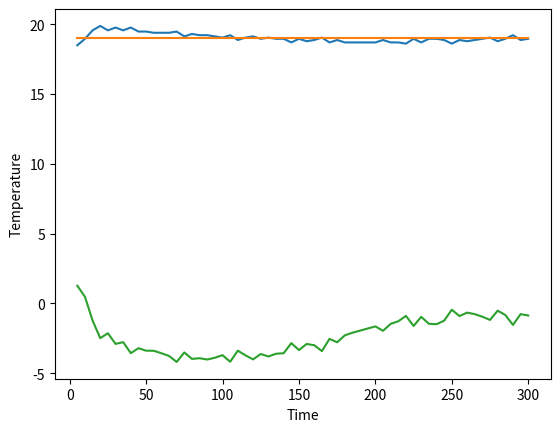

Generate this figure with matplotlib:
import matplotlib.pyplot as plt

temps = [20.34177, 20.34177, 20.42841, 20.34177, 20.25513, 20.34177, 20.25513, 20.34177, 20.68842, 20.34177, 20.08191, 20.08191, 19.99527, 19.87985, 19.7644, 19.7644, 19.99527, 19.7644, 19.99527, 19.7644, 19.64896, 19.56244, 19.47586, 19.30276,
         19.38934, 19.38934, 19.38934, 19.47586, 19.21622, 19.64896, 18.9566, 19.30276, 19.30276, 19.21622, 19.21622, 19.30276, 18.9566, 19.04315, 19.04315, 19.04315, 19.04315, 19.04315, 19.04315, 18.9566, 18.9566, 18.9566, 18.9566, 18.9566, 18.9566, 18.78357, 18.87009, 18.87009, 18.9566, 18.78357, 18.87009, 19.1297, 19.04315, 19.30276, 18.9566, 18.87009,
         18.87009, 18.78357, 18.61051, 18.87009, 18.69702, 18.87009, 18.87009, 18.69702, 18.78357, 18.87009, 18.69702, 18.49512]
# errors = [-0.3893433, -0.3893433, -0.3893433, -0.4758606, -0.216217, -0.6489563, 0.043396, -0.3027649, -0.3027649, -0.216217, -0.216217, -0.3027649,
#           0.043396, -0.04315186, -0.04315186, -0.04315186, -0.04315186, -0.04315186, -0.04315186, 0.043396, 0.043396, 0.043396, 0.043396, 0.043396]

# 0.5 away from 19
temps2 = [18.9566, 19.04315, 18.69702, 18.26434, 18.26434, 18.09122, 17.91809, 18.09122, 18.09122, 18.17777, 18.37973, 18.17777,
          18.00467, 18.26434, 18.00467, 18.26434, 18.00467, 18.09122, 18.09122, 18.17777, 18.17777, 18.26434, 18.17777, 18.09122]

times = [n for n in range(5, 5 * len(temps) + 5, 5)]
times2 = [n for n in range(5, 5 * len(temps2) + 5, 5)]

# this is when temps stays in the reference temp
# [0.043396, 0.2164307, 0.1299133, 0.1299133, 0.043396, 0.2164307, 0.1299133, -0.1296997, -0.04315186, -0.3027649, 0.043396, 0.1299133, 0.1299133, 0.2164307, 0.3894958, 0.1299133, 0.3029785, 0.1299133, 0.1299133, 0.3029785, 0.2164307, 0.1299133, 0.3029785, 0.5048828]

# plt.plot(times, temps)
# plt.plot(times, [19]*len(times))
# plt.plot(times2, temps2)
# plt.plot(times2, [19]*len(times2))

# Here we put P = 1
temps3 = [20.42841, 20.42841, 20.68842, 20.60175, 20.25513, 20.08191, 19.64896, 20.16852, 20.08191, 19.56244, 19.1297, 18.9566, 19.47586, 19.30276, 19.21622, 19.1297, 19.21622, 19.04315, 19.04315, 19.04315, 18.69702, 18.9566, 18.78357,
          18.87009, 18.78357, 18.78357, 18.87009, 18.61051, 18.9566, 18.87009, 18.9566, 18.9566, 19.04315, 18.78357, 18.9566, 19.1297, 18.87009, 18.9566, 19.1297, 18.87009, 18.78357, 18.69702, 18.78357, 18.49512, 18.61051, 18.78357, 18.78357, 18.69702]
times3 = [n for n in range(5, 5 * len(temps3) + 5, 5)]

# plt.plot(times3, temps3)
# plt.plot(times3, [19]*len(times3))

# P = 1 D = 1
temps4 = [20.34177, 20.25513, 20.08191, 19.64896, 19.56244, 19.56244, 19.38934, 19.1297, 19.38934, 19.56244, 19.47586,
          19.56244, 19.30276, 19.38934, 19.1297, 19.21622, 19.1297, 19.30276, 18.9566, 19.1297, 18.87009, 18.9566, 18.87009,
          18.87009, 18.78357, 18.78357, 18.9566, 18.9566, 18.78357, 18.78357, 19.1297, 19.04315, 18.78357, 18.87009, 18.87009,
          18.87009, 18.87009, 18.78357, 18.78357, 18.78357, 19.1297, 18.78357, 18.69702, 18.87009, 18.69702, 18.69702, 18.9566,
          18.87009]

times4 = [n for n in range(5, 5 * len(temps4) + 5, 5)]
# plt.plot(times4, temps4)
# plt.plot(times4, [19]*len(times4))

# P = 1 I = 0.1
temps5 = [20.34177, 20.60175, 19.99527, 20.16852, 19.99527, 20.16852, 19.87985, 20.08191, 19.87985, 19.64896, 19.87985,
          19.7644, 19.87985, 19.87985, 19.56244, 20.08191, 19.7644, 19.7644, 19.64896, 19.7644, 19.38934, 19.87985, 19.7644,
          19.7644, 19.47586, 19.64896, 19.1297, 19.1297, 19.1297,
          19.1297, 19.21622, 19.1297, 19.04315, 19.04315, 19.04315, 18.69702,
          19.04315, 19.30276, 18.78357, 18.87009, 18.87009, 18.87009, 19.1297, 19.99527, 18.61051, 18.78357, 18.78357, 18.69702, 18.00467, 18.9566, 18.78357, 18.9566, 18.69702, 18.87009, 18.78357, 18.37973, 18.09122, 18.26434, 18.78357, 17.65833, 18.26434, 17.91809, 18.26434, 18.09122, 18.17777, 18.49512, 18.49512, 18.37973, 18.26434, 17.65833, 17.10965, 18.26434]


times5 = [n for n in range(5, 5 * len(temps5) + 5, 5)]


# plt.plot(times5, temps5)
# plt.plot(times5, [19]*len(times5))


temps6 = [20.42841, 20.60175, 20.42841, 20.25513, 20.25513, 20.25513, 19.99527, 20.08191, 19.87985, 19.7644, 19.64896,
          19.87985, 19.87985, 19.7644, 19.47586, 19.7644, 19.30276, 19.64896, 19.64896, 20.08191, 19.7644, 19.56244, 19.47586, 19.7644, 19.38934, 19.38934, 19.30276, 19.30276, 19.30276, 19.04315, 19.1297, 19.1297, 19.1297, 19.04315, 18.87009, 18.78357, 18.87009, 19.04315, 18.69702, 18.69702, 18.61051, 18.78357, 18.61051, 18.37973, 18.49512, 18.69702, 18.49512, 18.37973]

u_ts6 = [-1.428406, -1.601746, -1.428406, -1.255127, -1.255127, -1.255127, -0.9952698, -1.081909, -0.8798523, -0.7644043, -0.6489563, -0.8798523, -
         0.8798523, -0.7644043, -0.4758606, -0.7644043, -0.3027649, -0.6489563, -0.6489563, -1.081909, -0.7644043, -0.562439, -0.4758606, -0.7644043, -0.3893433, -0.3893433, -0.3027649, -0.3027649, -0.3027649, -0.04315186, -0.1296997, -0.1296997, -0.1296997, -0.04315186, 0.1299133, 0.2164307, 0.1299133, -0.04315186, 0.3029785, 0.3029785, 0.3894958, 0.2164307, 0.3894958, 0.6202698, 0.5048828, 0.3029785, 0.5048828, 0.6202698]

times6 = [n for n in range(5, 5 * len(temps6) + 5, 5)]

# plt.plot(times6, temps6)
# plt.plot(times6, [19]*len(times6))

# plt.xlabel("Time")
# plt.ylabel("Temperature")
# plt.show()

# plt.plot(times6, [i*2 for i in u_ts6])
# plt.show()


temps7 = [20.34177, 20.25513, 20.25513, 20.51508, 20.34177, 20.25513, 20.16852, 20.08191, 20.16852, 20.42841, 20.68842, 20.08191,
          19.87985, 19.99527, 19.99527, 19.87985, 19.99527, 19.99527, 20.34177, 19.64896, 19.87985, 19.87985, 19.7644, 19.64896, 19.56244, 19.38934, 19.56244, 19.47586, 19.47586, 19.47586, 19.30276, 19.38934, 18.78357, 19.30276, 19.38934, 19.04315, 19.38934, 18.9566, 19.21622, 19.30276, 19.30276, 19.21622, 19.47586, 18.87009, 18.9566, 19.1297, 19.1297, 18.87009, 18.69702, 18.69702, 18.61051, 18.61051, 18.61051, 18.78357, 18.69702, 18.78357, 18.69702, 18.69702, 18.78357, 19.04315, 18.69702, 18.69702, 18.87009, 18.87009, 18.78357, 18.69702, 18.9566, 19.04315, 18.87009, 18.87009, 19.04315, 19.1297]
u_ts7 = [-2.683533, -2.510254, -2.510254, -3.030151, -2.683533, -2.510254, -2.337036, -2.163818, -2.337036, -2.856812, -3.376831, -
         2.163818, -1.759705, -1.99054, -1.99054, -1.759705, -1.99054, -1.99054, -2.683533, -1.297913, -1.759705, -1.759705, -1.528809, -1.297913, -1.124878, -0.7786865, -1.124878, -0.9517212, -0.9517212, -0.9517212, -0.6055298, -0.7786865, 0.4328613, -0.6055298, -0.7786865, -0.08630371, -
         0.7786865, 0.08679199, -0.4324341, -0.6055298, -0.6055298, -0.4324341, -0.9517212, 0.2598267, 0.08679199, -0.2593994, -
         0.2593994, 0.2598267, 0.605957, 0.605957, 0.7789917, 0.7789917, 0.7789917, 0.4328613, 0.605957, 0.4328613, 0.605957, 0.605957, 0.4328613, -0.08630371,
         0.605957, 0.605957, 0.2598267, 0.2598267, 0.4328613, 0.605957, 0.08679199, -0.08630371, 0.2598267, 0.2598267, -0.08630371, -0.2593994]

times7 = [n for n in range(5, 5 * len(temps7) + 5, 5)]
# plt.plot(times7, temps7)
# plt.plot(times7, [19]*len(times7))

# plt.xlabel("Time")
# plt.ylabel("Temperature")
# plt.show()

# plt.plot(times7, [i*2 for i in u_ts7])
# plt.show()


temps8 = [20.34177, 20.86185, 20.68842, 20.77512, 20.08191, 20.60175, 20.60175, 20.16852, 20.77512, 20.08191, 20.08191, 19.99527,
          19.87985, 20.68842, 20.34177, 20.42841, 20.25513, 20.16852, 20.42841, 20.16852, 20.42841, 20.25513, 20.16852, 20.08191,
          19.21622, 19.56244, 19.38934, 19.21622, 19.1297, 19.30276, 19.1297, 19.7644, 19.38934, 19.21622, 19.04315, 19.30276, 19.21622,
          19.30276, 19.1297, 18.87009, 19.21622, 19.38934, 19.47586, 18.9566, 18.78357, 18.87009, 19.1297, 18.87009,
          19.30276, 19.30276, 19.47586, 19.04315, 19.04315, 18.69702, 19.21622, 19.04315, 18.9566, 18.9566, 19.21622, 19.47586, 19.21622,
          18.87009, 19.30276, 18.9566, 19.47586, 19.1297, 18.61051, 18.87009, 19.1297, 18.87009, 19.38934, 19.04315]
u_ts8 = [-2.683533, -3.723694, -3.376831, -3.550232, -2.163818, -3.203491, -3.203491, -2.337036, -3.550232, -2.163818, -2.163818, -
         1.99054, -1.759705, -3.376831, -2.683533, -2.856812, -2.510254, -2.337036, -
         2.856812, -2.337036, -2.856812, -2.510254, -2.337036, -2.163818,
         -0.4324341, -1.124878, -0.7786865, -0.4324341, -0.2593994, -
         0.6055298, -0.2593994, -1.528809, -0.7786865, -0.4324341, -0.08630371,
         -0.6055298, -0.4324341, -0.6055298, -0.2593994, 0.2598267, -0.4324341, -
         0.7786865, -0.9517212, 0.08679199, 0.4328613, 0.2598267, -0.2593994, 0.2598267,
         -0.6055298, -0.6055298, -0.9517212, -0.08630371, -
         0.08630371, 0.605957, -0.4324341, -0.08630371, 0.08679199, 0.08679199,
         -0.4324341, -0.9517212, -0.4324341, 0.2598267, -0.6055298, 0.08679199, -0.9517212, -0.2593994, 0.7789917, 0.2598267, -0.2593994, 0.2598267, -0.7786865, -0.08630371]


# times8 = [n for n in range(5, 5 * len(temps8) + 5, 5)]
# plt.plot(times8, temps8)
# plt.plot(times8, [19]*len(times8))

# plt.xlabel("Time")
# plt.ylabel("Temperature")
# plt.show()

# plt.plot(times8, [i*2 for i in u_ts8])
# plt.show()

temps9 = [19.7644, 19.64896, 19.56244, 19.64896, 19.38934, 19.38934, 19.47586, 19.47586, 19.47586, 19.04315, 19.04315, 19.04315, 18.61051, 18.61051, 18.61051,
          18.61051, 18.69702, 18.37973, 18.49512, 18.69702, 18.49512, 18.26434, 18.37973, 18.09122, 18.37973, 18.61051, 18.61051, 18.61051, 18.69702, 18.37973]
u_ts9 = [-1.68169, -1.863257, -1.762317, -2.065143, -1.589166, -1.615112, -1.900623, -2.013098, -2.10827, -1.164941, -1.08703, -1.09566, -0.06593627, 0.09849238,
         0.1763915, 0.2542908, 0.1245483, 0.9293396, 0.8399231, 0.433252, 0.938037, 1.633252, 1.549609, 2.343018, 1.890045, 1.402539, 1.434283, 1.512183, 1.38244, 2.187232]
times9 = [n for n in range(5, 5 * len(temps9) + 5, 5)]


# plt.plot(times9, temps9)
# plt.plot(times9, [19]*len(times9))

# plt.xlabel("Time")
# plt.ylabel("Temperature")
# plt.show()

# plt.plot(times9, [i*2 for i in u_ts9])
# plt.show()


temps10 = [18.78357, 18.9566, 18.78357, 19.1297, 18.78357, 18.9566, 19.04315, 18.87009, 18.9566, 19.04315, 18.69702, 18.69702, 18.87009, 19.04315, 18.9566, 18.87009, 18.78357, 18.78357, 18.78357, 18.87009, 18.78357, 19.04315, 18.9566, 18.61051, 18.87009, 18.9566, 19.1297, 19.04315, 18.87009, 19.04315,
           18.9566, 18.87009, 18.9566, 18.78357, 18.78357, 18.9566, 18.87009, 18.87009, 19.04315, 19.1297, 18.9566, 19.04315, 19.04315, 19.04315, 18.69702, 19.1297, 18.9566, 19.1297, 18.9566, 19.04315, 19.04315, 19.04315, 18.9566, 18.78357, 19.04315, 19.1297, 18.9566, 18.9566, 18.9566, 19.04315, 18.78357]
u_ts10 = [1.718683, 2.172967, 1.381238, 2.181714, 1.891962, 1.645374, 2.073764, 1.939737, 1.710452, 2.606119, 2.826834, 2.511047, 2.074115, 2.251605, 2.524209, 2.840066, 2.965585, 3.073801, 2.948419, 3.229669, 2.654315, 2.814502, 3.787979, 3.351074, 3.130517, 2.667554, 2.801764, 3.264774, 2.897067, 3.074558,
          3.347162, 3.195825, 3.667413, 3.810236, 3.451257, 3.671945, 3.754205, 3.351886, 3.062018, 3.447217, 3.269855, 3.230969, 3.209393, 4.122369, 3.174854, 3.490826, 3.079785, 3.447675, 3.270313, 3.123212, 2.906888, 2.924243, 3.278955, 2.569415, 2.067496, 2.257947, 2.206048, 2.16279, 1.929111, 2.526141]
times10 = [n for n in range(5, 5 * len(temps10) + 5, 5)]
# plt.plot(times10, temps10)
# plt.plot(times10, [19]*len(times10))

# plt.xlabel("Time")
# plt.ylabel("Temperature")
# plt.show()

temps11 = [19.04315, 18.78357, 18.78357, 18.78357, 18.69702, 18.69702, 18.78357, 18.49512, 18.69702, 18.37973, 18.37973, 18.37973, 18.00467, 17.91809, 18.09122, 18.09122, 18.49512, 18.09122, 18.09122, 18.37973, 17.91809, 18.09122, 18.00467, 18.09122, 18.26434, 18.17777, 18.37973, 18.17777, 18.26434, 18.37973,
           18.26434, 18.49512, 18.37973, 18.37973, 18.26434, 18.49512, 18.26434, 18.26434, 18.26434, 18.37973, 18.17777, 18.49512, 18.17777, 18.49512, 18.37973, 18.49512, 18.49512, 18.78357, 18.37973, 18.26434, 18.37973, 18.49512, 18.37973, 18.26434, 18.37973, 19.1297, 18.61051, 18.49512, 18.69702, 18.09122, 18.49512]
u_ts11 = [-3.116925, -2.956793, -2.848578, -2.506683, -2.337884, -2.420074, -1.550348, -1.785358, -0.8175629, -0.4439697, -0.1338348, 1.188965, 1.995404, 2.086234, 2.506, 1.869861, 3.132053, 3.667224, 3.34263, 4.841489, 5.00733, 5.660776, 5.942071, 5.911713, 6.478677, 6.361804, 7.176852, 7.394601, 7.433569,
          8.032171, 7.799988, 8.31782, 8.651031, 9.272711, 9.040527, 9.869904, 10.28389, 10.65172, 10.708, 11.54036, 11.13502, 12.18084, 11.79858, 12.2991, 12.32077, 12.55013, 12.02375, 13.16464, 13.86709, 14.66065, 15.35037, 16.43223, 17.66125, 18.06508, 16.70943, 18.13434, 18.85258, 18.64781, 20.32963, 19.87951]

times11 = [n for n in range(5, 5 * len(temps11) + 5, 5)]
# plt.plot(times11, temps11)
# plt.plot(times11, [19]*len(times11))

# plt.xlabel("Time")
# plt.ylabel("Temperature")
# plt.show()
# plt.plot(times11, [i for i in u_ts11 + [0]])
# plt.show()


temps12 = [18.49512, 18.9566, 19.56244, 19.87985, 19.56244, 19.7644, 19.56244, 19.7644, 19.47586, 19.47586, 19.38934, 19.38934, 19.38934, 19.47586, 19.1297, 19.30276, 19.21622, 19.21622, 19.1297, 19.04315, 19.21622, 18.87009, 19.04315, 19.1297, 18.9566, 19.04315, 18.9566, 18.9566, 18.69702, 18.9566,
           18.78357, 18.87009, 19.04315, 18.69702, 18.87009, 18.69702, 18.69702, 18.69702, 18.69702, 18.69702, 18.87009, 18.69702, 18.69702, 18.61051, 18.9566, 18.69702, 18.9566, 18.9566, 18.87009, 18.61051, 18.87009, 18.78357, 18.87009, 18.9566, 19.04315, 18.78357, 18.9566, 19.21622, 18.87009, 18.9566]
u_ts12 = [1.262207, 0.4705872, -1.235767, -2.495169, -2.141562, -2.904605, -2.781894, -3.568027, -3.211554, -3.391776, -3.396109, -3.573477, -3.768149, -4.196417, -3.517017, -3.97991, -3.932227, -4.023026, -3.897537, -3.711404, -4.182947, -3.391116, -3.72421, -4.014078, -3.628879, -3.806241, -3.611447, -3.57244, -2.849869, -3.347336, -
          2.910361, -3.001135, -3.420758, -2.542395, -2.788956, -2.291336, -2.105234, -1.953745, -1.802255, -1.650766, -1.966553, -1.468933, -1.282831, -0.8977448, -1.620163, -0.9668121, -1.464279, -1.494498, -1.239203, -0.4560699, -0.9102783, -0.6636414, -0.7717194, -0.957663, -1.186948, -0.5249603, -0.8320221, -1.545886, -0.7713654, -0.8707794]

times12 = [n for n in range(5, 5 * len(temps12) + 5, 5)]

plt.plot(times12, temps12)
plt.plot(times12, [19]*len(times12))

plt.xlabel("Time")
plt.ylabel("Temperature")
plt.show()
plt.plot(times12, [i for i in u_ts12])
plt.show()
